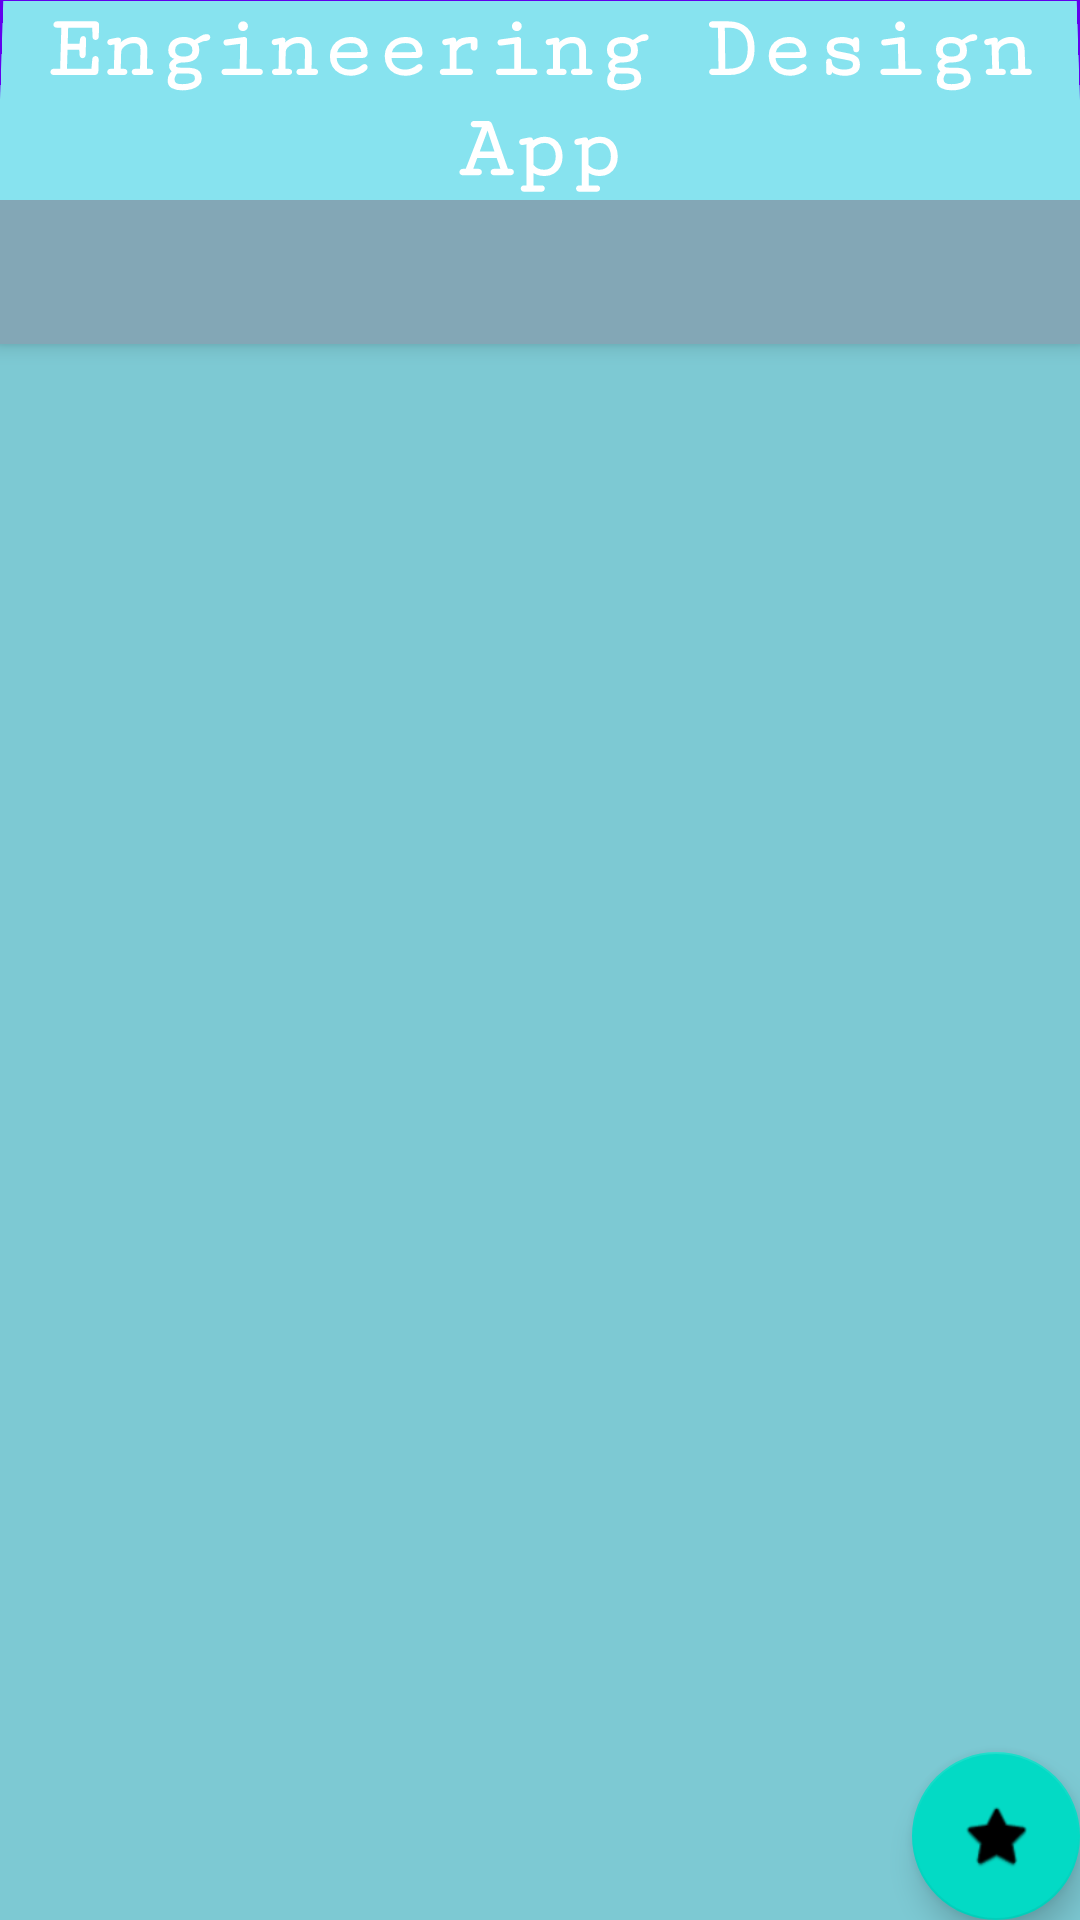

Here is an Android app screen rendered from its layout file. Give the layout XML and the strings, colors and styles it references.
<!-- AndroidManifest.xml: activity theme Theme.EDTry0.NoActionBar -->
<!-- res/layout/activity_main.xml -->
<?xml version="1.0" encoding="utf-8"?>
<androidx.coordinatorlayout.widget.CoordinatorLayout xmlns:android="http://schemas.android.com/apk/res/android"
    xmlns:app="http://schemas.android.com/apk/res-auto"
    xmlns:tools="http://schemas.android.com/tools"
    android:layout_width="match_parent"
    android:layout_height="match_parent"
    tools:context=".MainActivity">

    <com.google.android.material.appbar.AppBarLayout
        android:layout_width="match_parent"
        android:layout_height="wrap_content"
        android:theme="@style/Theme.EDTry0.AppBarOverlay">

        <TextView
            android:id="@+id/title"
            android:layout_width="wrap_content"
            android:layout_height="wrap_content"
            android:background="#FF87E3EF"
            android:fontFamily="serif-monospace"
            android:gravity="center"
            android:minHeight="?actionBarSize"
            android:padding="@dimen/appbar_padding"
            android:rotationX="2"
            android:text="@string/app_name"
            android:textAppearance="@style/TextAppearance.Widget.AppCompat.Toolbar.Title"
            android:textSize="30sp"
            android:textStyle="bold"
            tools:text="@string/app_name" />

        <com.google.android.material.tabs.TabLayout
            android:id="@+id/tabs"
            android:layout_width="match_parent"
            android:layout_height="wrap_content"
            android:background="#83A7B6" />
    </com.google.android.material.appbar.AppBarLayout>

    <androidx.viewpager.widget.ViewPager
        android:id="@+id/view_pager"
        android:layout_width="match_parent"
        android:layout_height="match_parent"
        android:background="#FF7DC9D3"
        app:layout_behavior="@string/appbar_scrolling_view_behavior" >

        <Button
            android:id="@+id/button"
            android:layout_width="wrap_content"
            android:layout_height="wrap_content"
            android:text="Button" />

        <Button
            android:id="@+id/button2"
            android:layout_width="wrap_content"
            android:layout_height="wrap_content"
            android:text="Button" />

        <Button
            android:id="@+id/button3"
            android:layout_width="wrap_content"
            android:layout_height="wrap_content"
            android:text="Button" />
    </androidx.viewpager.widget.ViewPager>

    <com.google.android.material.floatingactionbutton.FloatingActionButton
        android:id="@+id/fab"
        android:layout_width="wrap_content"
        android:layout_height="wrap_content"
        android:layout_gravity="bottom|end"
        android:layout_margin="@dimen/fab_margin"
        app:srcCompat="@android:drawable/btn_star" />

    <Switch
        android:id="@+id/switch1"
        android:layout_width="wrap_content"
        android:layout_height="wrap_content"
        android:text="Switch" />

</androidx.coordinatorlayout.widget.CoordinatorLayout>
<!-- resources referenced by this layout -->
<resources>
  <string name="app_name">Engineering Design App</string>
  <style name="Theme.EDTry0.AppBarOverlay" parent="ThemeOverlay.AppCompat.Dark.ActionBar" />
  <style name="Theme.EDTry0.NoActionBar">
          <item name="windowActionBar">false</item>
          <item name="windowNoTitle">true</item>
      </style>
</resources>
